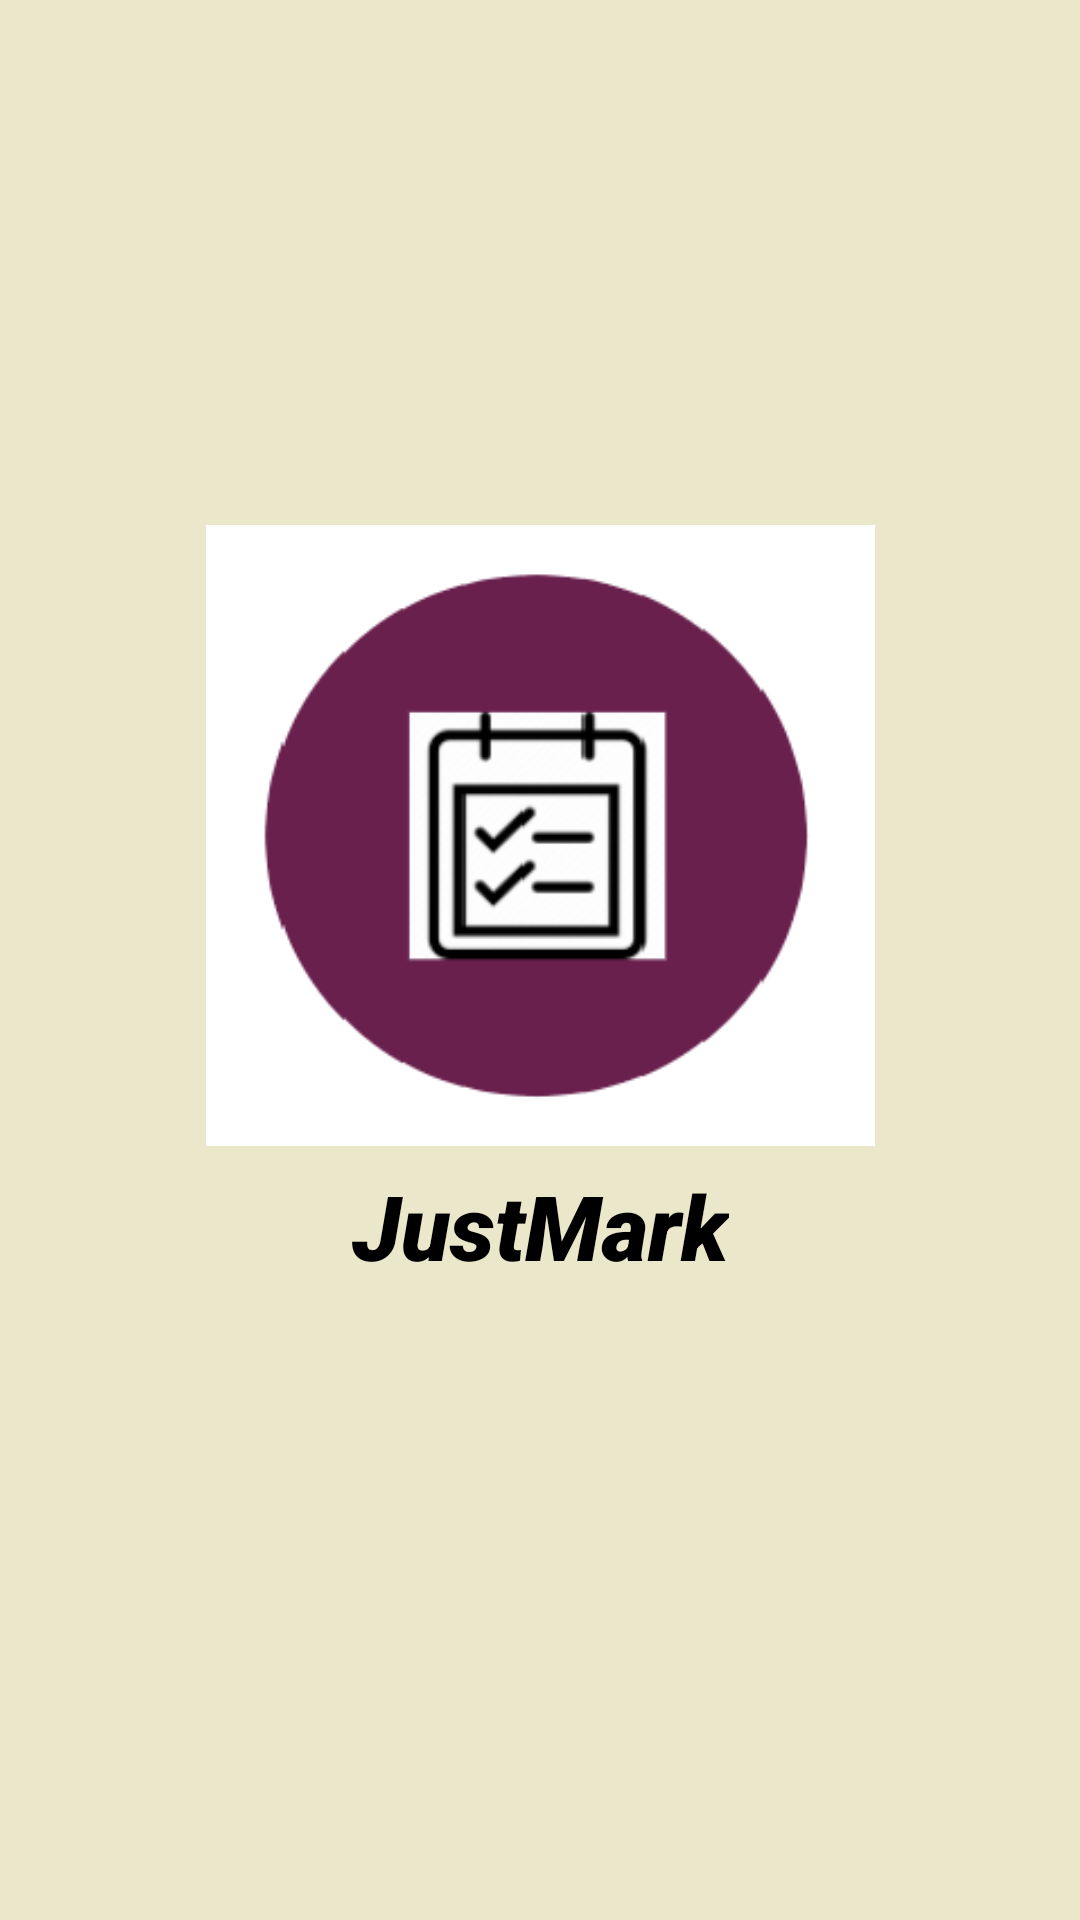

Here is an Android app screen rendered from its layout file. Give the layout XML and the strings, colors and styles it references.
<!-- AndroidManifest.xml: application theme Theme.JustMark -->
<!-- res/layout/activity_splash.xml -->
<?xml version="1.0" encoding="utf-8"?>
<androidx.constraintlayout.widget.ConstraintLayout xmlns:android="http://schemas.android.com/apk/res/android"
    xmlns:app="http://schemas.android.com/apk/res-auto"
    xmlns:tools="http://schemas.android.com/tools"
    android:layout_width="match_parent"
    android:layout_height="match_parent"
    android:background="#EBE7CB"

    tools:context=".SplashActivity">


    <ImageView
        android:id="@+id/imageView"
        app:layout_constraintBottom_toBottomOf="parent"
        app:layout_constraintEnd_toEndOf="parent"

        app:layout_constraintStart_toStartOf="parent"
        app:layout_constraintTop_toTopOf="parent"
        app:layout_constraintVertical_bias="0.404"
        app:srcCompat="@drawable/icon"
        android:layout_width="279dp"
        android:layout_height="207dp"
        tools:layout_editor_absoluteX="91dp"
        tools:layout_editor_absoluteY="80dp" />

    <TextView
        android:id="@+id/textView2"
        android:layout_width="wrap_content"
        android:layout_height="wrap_content"
        android:layout_marginTop="19dp"
        android:layout_marginBottom="224dp"
        android:fontFamily="sans-serif-black"
        android:text="JustMark"
        android:textAlignment="center"
        android:textColor="@color/black"
        android:textSize="30sp"
        android:textStyle="bold|italic"
        app:layout_constraintBottom_toBottomOf="parent"
        app:layout_constraintEnd_toEndOf="parent"
        app:layout_constraintStart_toStartOf="parent"
        app:layout_constraintTop_toBottomOf="@+id/imageView" />

</androidx.constraintlayout.widget.ConstraintLayout>
<!-- resources referenced by this layout -->
<resources>
  <color name="black">#FF000000</color>
  <!-- drawable icon: png bitmap (drawable, 13099 bytes) -->
  <style name="Theme.JustMark" parent="Base.Theme.JustMark" />
  <style name="Base.Theme.JustMark" parent="Theme.Material3.DayNight.NoActionBar">
          
          
          <item name="android:statusBarColor" tools:targetApi="l">#308d46</item>
      </style>
</resources>
